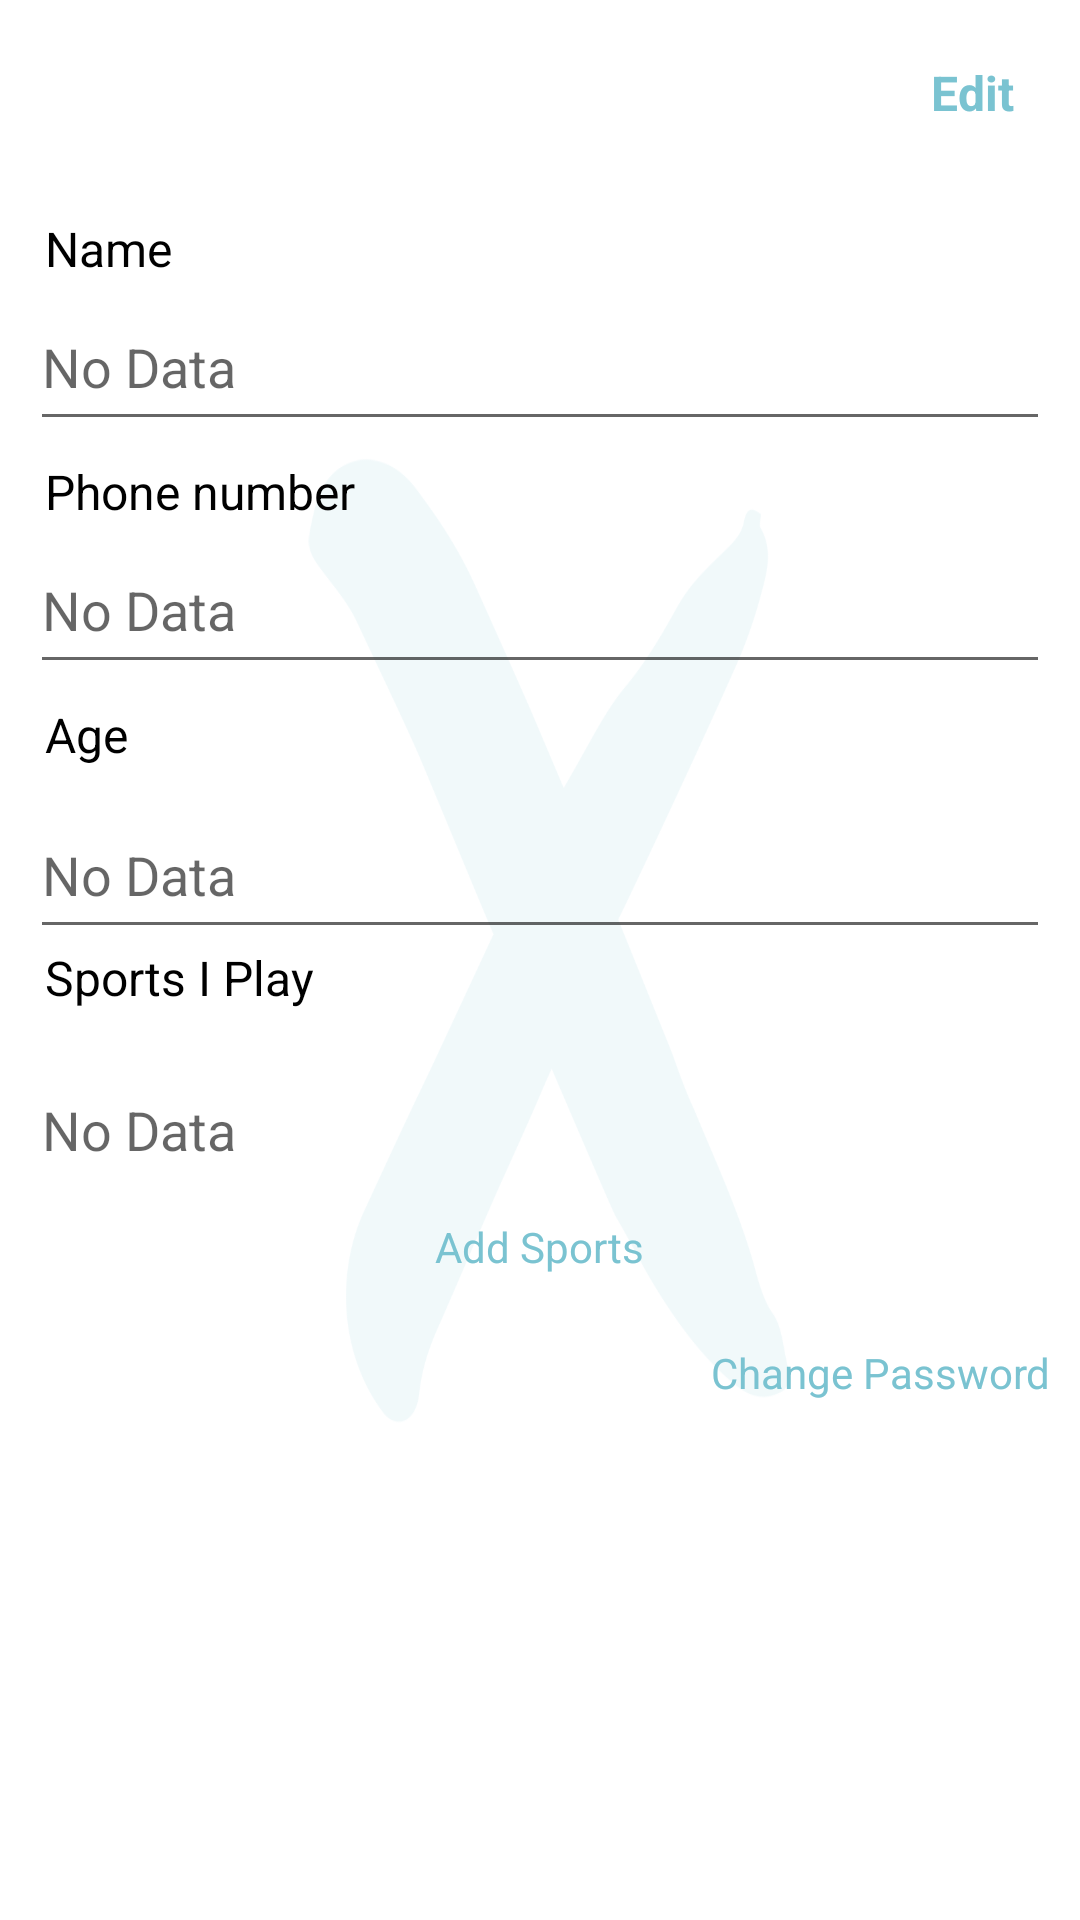

Android layout source for this screen:
<!-- AndroidManifest.xml: application theme AppTheme -->
<!-- res/layout/fragment_my_profile.xml -->
<?xml version="1.0" encoding="utf-8"?>
<LinearLayout xmlns:android="http://schemas.android.com/apk/res/android"
    android:layout_width="match_parent"
    android:layout_height="match_parent"
    android:background="@drawable/bg_all_screens"

    android:orientation="vertical"
    android:weightSum="1">

    <LinearLayout
        android:layout_width="match_parent"
        android:layout_height="0dp"
        android:layout_weight="0.1"
        android:orientation="horizontal"
        android:weightSum="1">

        <ImageView
            android:id="@+id/imageView_gameDetails"
            android:layout_width="0dp"
            android:layout_height="wrap_content"
            android:layout_weight="0.2"
            android:padding="5dp" />

        <TextView
            android:id="@+id/textView11"
            android:layout_width="0dp"
            android:layout_height="match_parent"
            android:layout_weight="0.6"
            android:gravity="center"
            android:textColor="@android:color/holo_blue_light"
            android:textSize="16sp"
            android:textStyle="bold" />

        <LinearLayout
            android:layout_width="0dp"
            android:layout_height="match_parent"
            android:layout_weight="0.2"
            android:orientation="horizontal">

            <TextView
                android:id="@+id/textView_edit"
                android:layout_width="match_parent"
                android:layout_height="match_parent"
                android:layout_weight="1"
                android:gravity="center"
                android:text="Edit"
                android:textColor="@color/blue"
                android:textSize="16sp"
                android:textStyle="bold" />
        </LinearLayout>

    </LinearLayout>

    <LinearLayout
        android:layout_width="match_parent"
        android:layout_height="0dp"
        android:layout_margin="10dp"
        android:layout_weight="0.8"
        android:orientation="vertical"
        android:weightSum="6">


        <LinearLayout
            android:layout_width="match_parent"
            android:layout_height="0dp"
            android:layout_weight="1"
            android:orientation="horizontal"
            android:weightSum="1">

            <LinearLayout
                android:layout_width="match_parent"
                android:layout_height="match_parent"
                android:layout_weight="0.5"
                android:orientation="vertical"
                android:weightSum="1">

                <TextView
                    android:id="@+id/textView16"
                    android:layout_width="match_parent"
                    android:layout_height="0dp"
                    android:layout_marginLeft="5dp"
                    android:layout_weight="0.3"
                    android:text="@string/my_profile_name"
                    android:textColor="@android:color/black"
                    android:textSize="16dp" />

                <EditText
                    android:id="@+id/editText_myProfile_name"
                    android:layout_width="match_parent"
                    android:layout_height="0dp"
                    android:layout_marginBottom="6dp"
                    android:layout_weight="0.7"
                    android:ems="10"
                    android:hint="No Data"
                    android:inputType="textPersonName" />

            </LinearLayout>

        </LinearLayout>

        <LinearLayout
            android:layout_width="match_parent"
            android:layout_height="0dp"
            android:layout_weight="1"
            android:orientation="horizontal"
            android:weightSum="1">

            <LinearLayout
                android:layout_width="match_parent"
                android:layout_height="match_parent"
                android:layout_weight="0.5"
                android:orientation="vertical"
                android:weightSum="1">

                <TextView
                    android:id="@+id/textView165"
                    android:layout_width="match_parent"
                    android:layout_height="0dp"
                    android:layout_marginLeft="5dp"
                    android:layout_weight="0.3"
                    android:text="@string/signup_phone_profile"
                    android:textColor="@android:color/black"
                    android:textSize="16dp" />

                <EditText
                    android:id="@+id/editText_myProfile_phone"
                    android:layout_width="match_parent"
                    android:layout_height="0dp"
                    android:layout_marginBottom="6dp"
                    android:layout_weight="0.7"
                    android:ems="10"
                    android:hint="No Data"
                    android:inputType="phone" />

            </LinearLayout>

        </LinearLayout>

        <LinearLayout
            android:layout_width="match_parent"
            android:layout_height="0dp"
            android:layout_weight="1"
            android:orientation="horizontal"
            android:weightSum="1">

            <LinearLayout
                android:layout_width="match_parent"
                android:layout_height="match_parent"
                android:layout_weight="0.5"
                android:orientation="vertical"
                android:weightSum="1">

                <TextView
                    android:id="@+id/textView16s5"
                    android:layout_width="match_parent"
                    android:layout_height="0dp"
                    android:layout_marginLeft="5dp"
                    android:layout_weight="0.4"
                    android:text="@string/my_profile_age_range"
                    android:textColor="@android:color/black"
                    android:textSize="16dp" />

                <EditText
                    android:id="@+id/editText_myProfile_age"
                    android:layout_width="match_parent"
                    android:layout_height="0dp"
                    android:layout_marginBottom="6dp"
                    android:layout_weight="0.7"
                    android:ems="10"
                    android:hint="No Data"
                    android:inputType="phone" />

            </LinearLayout>

        </LinearLayout>

        <LinearLayout
            android:layout_width="match_parent"
            android:layout_height="0dp"
            android:layout_weight="1"
            android:orientation="horizontal"
            android:visibility="gone"
            android:weightSum="1">

            <LinearLayout
                android:layout_width="match_parent"
                android:layout_height="match_parent"
                android:layout_weight="0.5"
                android:orientation="vertical"
                android:weightSum="1">

                <TextView
                    android:id="@+id/textView16s5ss"
                    android:layout_width="match_parent"
                    android:layout_height="0dp"
                    android:layout_marginLeft="5dp"
                    android:layout_weight="0.3"
                    android:text="@string/my_profile_nationality"
                    android:textColor="@android:color/black" />

                <EditText
                    android:id="@+id/editText_myProfile_nationality"
                    android:layout_width="match_parent"
                    android:layout_height="0dp"
                    android:layout_marginBottom="6dp"
                    android:layout_weight="0.7"
                    android:ems="10"
                    android:hint="No Data"
                    android:inputType="phone" />

            </LinearLayout>

        </LinearLayout>

        <LinearLayout
            android:layout_width="match_parent"
            android:layout_height="0dp"
            android:layout_weight="1"
            android:orientation="horizontal"
            android:weightSum="1">

            <LinearLayout
                android:layout_width="match_parent"
                android:layout_height="match_parent"
                android:layout_weight="1"
                android:orientation="vertical"
                android:weightSum="1">

                <TextView
                    android:id="@+id/textView16s5sdds"
                    android:layout_width="match_parent"
                    android:layout_height="0dp"
                    android:layout_marginLeft="5dp"
                    android:layout_weight="0.4"
                    android:text="@string/signup_sports_i_play"
                    android:textColor="@android:color/black"
                    android:textSize="16dp" />

                <EditText
                    android:id="@+id/editText_myProfile_sportsIPlay"
                    android:layout_width="match_parent"
                    android:layout_height="0dp"
                    android:layout_marginBottom="6dp"
                    android:layout_weight="0.8"
                    android:ems="10"
                    android:hint="No Data"
                    android:inputType="phone" />

            </LinearLayout>

        </LinearLayout>

        <LinearLayout
            android:layout_width="match_parent"
            android:layout_height="0dp"
            android:layout_marginTop="10dp"
            android:layout_weight="1"
            android:gravity="center"
            android:orientation="vertical"
            android:weightSum="1">

            <TextView
                android:id="@+id/textView_myProfile_addSport"
                android:layout_width="wrap_content"
                android:layout_height="wrap_content"
                android:layout_marginBottom="5dp"
                android:layout_weight="1"
                android:baselineAligned="false"
                android:text="Add Sports"
                android:textColor="@color/blue" />

            <TextView
                android:id="@+id/textView_myProfile_chagePass"
                android:layout_width="match_parent"
                android:layout_height="wrap_content"
                android:layout_marginBottom="20dp"
                android:layout_weight="1"
                android:gravity="right"
                android:text="Change Password"
                android:textColor="@color/blue" />

        </LinearLayout>

    </LinearLayout>

</LinearLayout>
<!-- resources referenced by this layout -->
<resources>
  <color name="blue">#7AC3D1</color>
  <!-- drawable bg_all_screens: png bitmap (drawable, 32336 bytes) -->
  <string name="my_profile_age_range">Age</string>
  <string name="my_profile_name">Name</string>
  <string name="my_profile_nationality">Nationality</string>
  <string name="signup_phone_profile">Phone number</string>
  <string name="signup_sports_i_play">Sports I Play</string>
  <style name="AppTheme" parent="Theme.AppCompat.Light.DarkActionBar">
          
          <item name="colorPrimary">@color/colorPrimary</item>
          <item name="colorPrimaryDark">@color/colorPrimaryDark</item>
          <item name="colorAccent">@color/colorAccent</item>
          <item name="toolbarStyle">@style/Widget.AppCompat.Toolbar</item>
  
      </style>
  <color name="colorPrimary">#3F51B5</color>
  <color name="colorPrimaryDark">#303F9F</color>
  <color name="colorAccent">#FF4081</color>
</resources>
